Dataset: data_split (GitHub, ishendulara/Smart-System-for-Seaweed-Cultivation-and-Harvest-Management). Classes: gracilaria, kappaphycus.

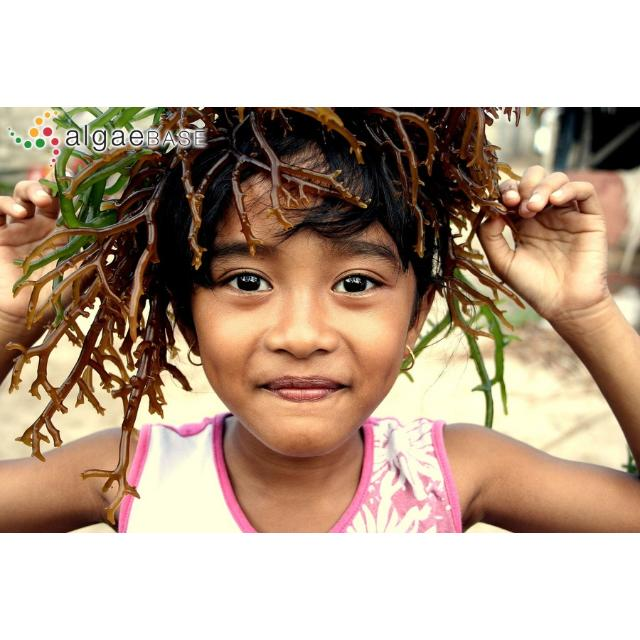
Label: kappaphycus

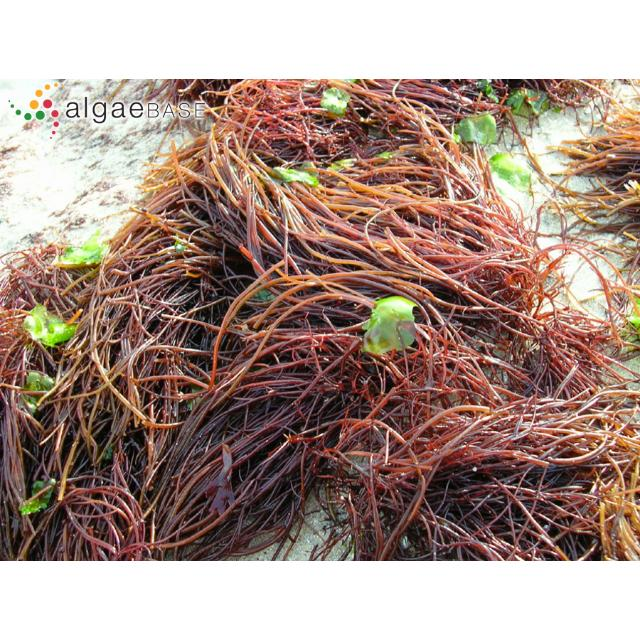
Label: gracilaria

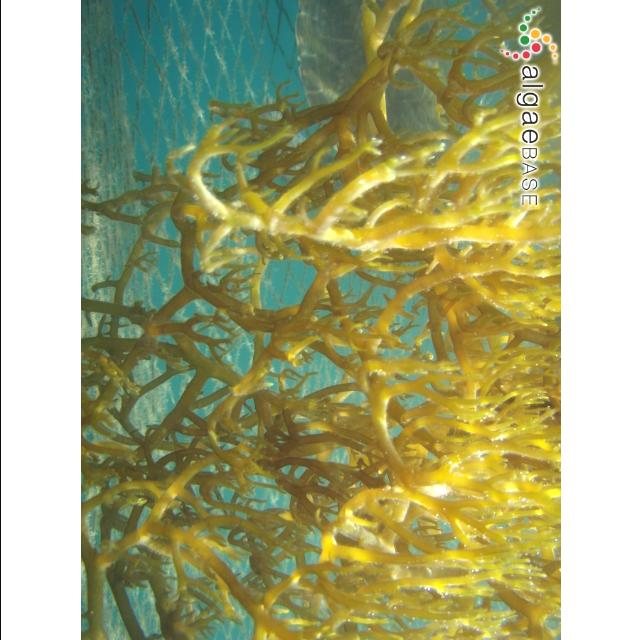
Label: kappaphycus

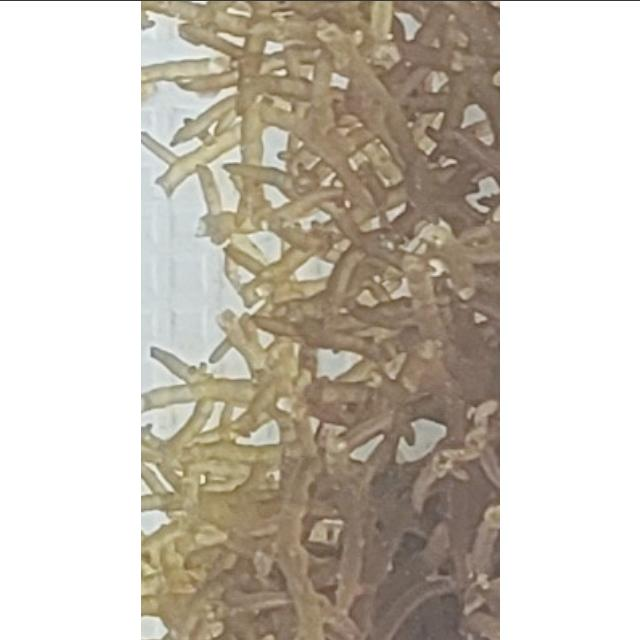
Label: gracilaria

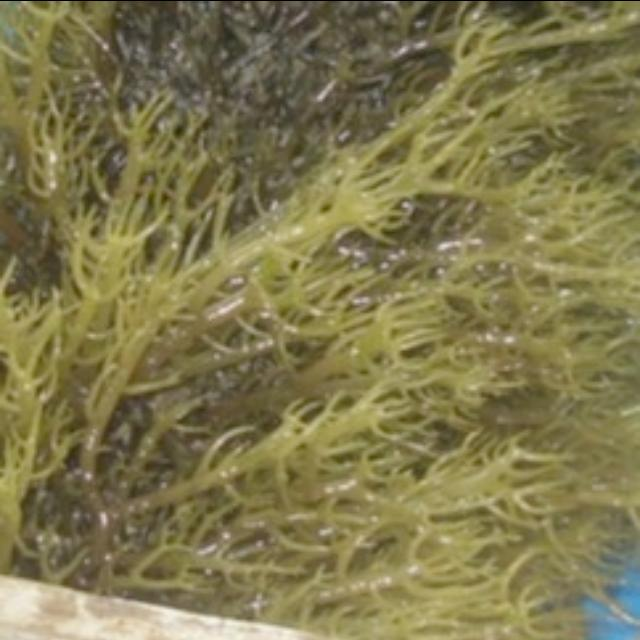
Label: kappaphycus

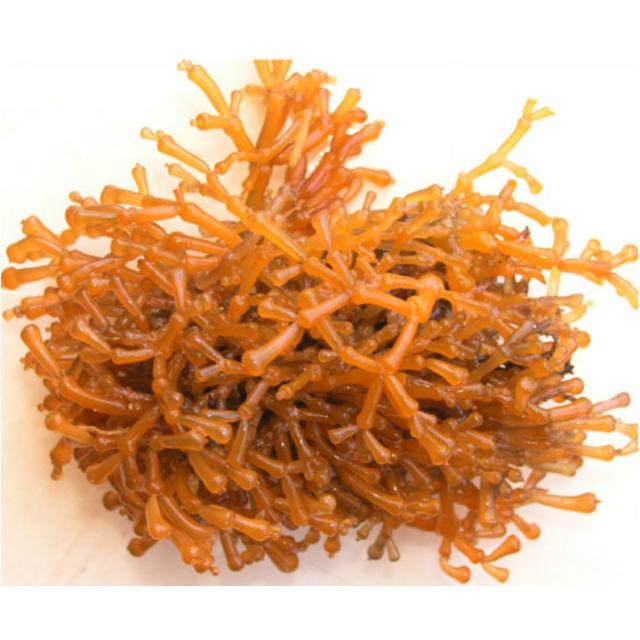
Label: gracilaria
